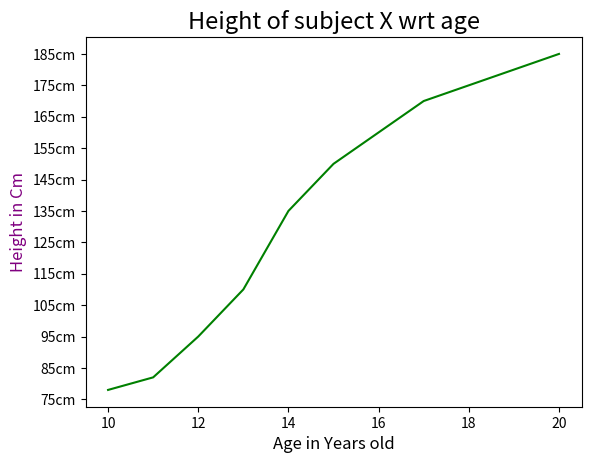

Source code (Python):
import matplotlib.pyplot as plt
import numpy as np

heights = [78,82,95,110,135,150,160,170,175,180,185]
ages = [10 + x for x in range(0,11)]
height_ticks = [x for x in range(75,190,10)]

plt.plot(ages,heights,c='g')
plt.title("Height of subject X wrt age",fontsize = 17)
plt.xlabel("Age in Years old",fontsize = 12)
plt.ylabel("Height in Cm",fontsize = 12,c="purple")
plt.yticks(height_ticks, [f"{x}cm" for x in height_ticks])
plt.show()